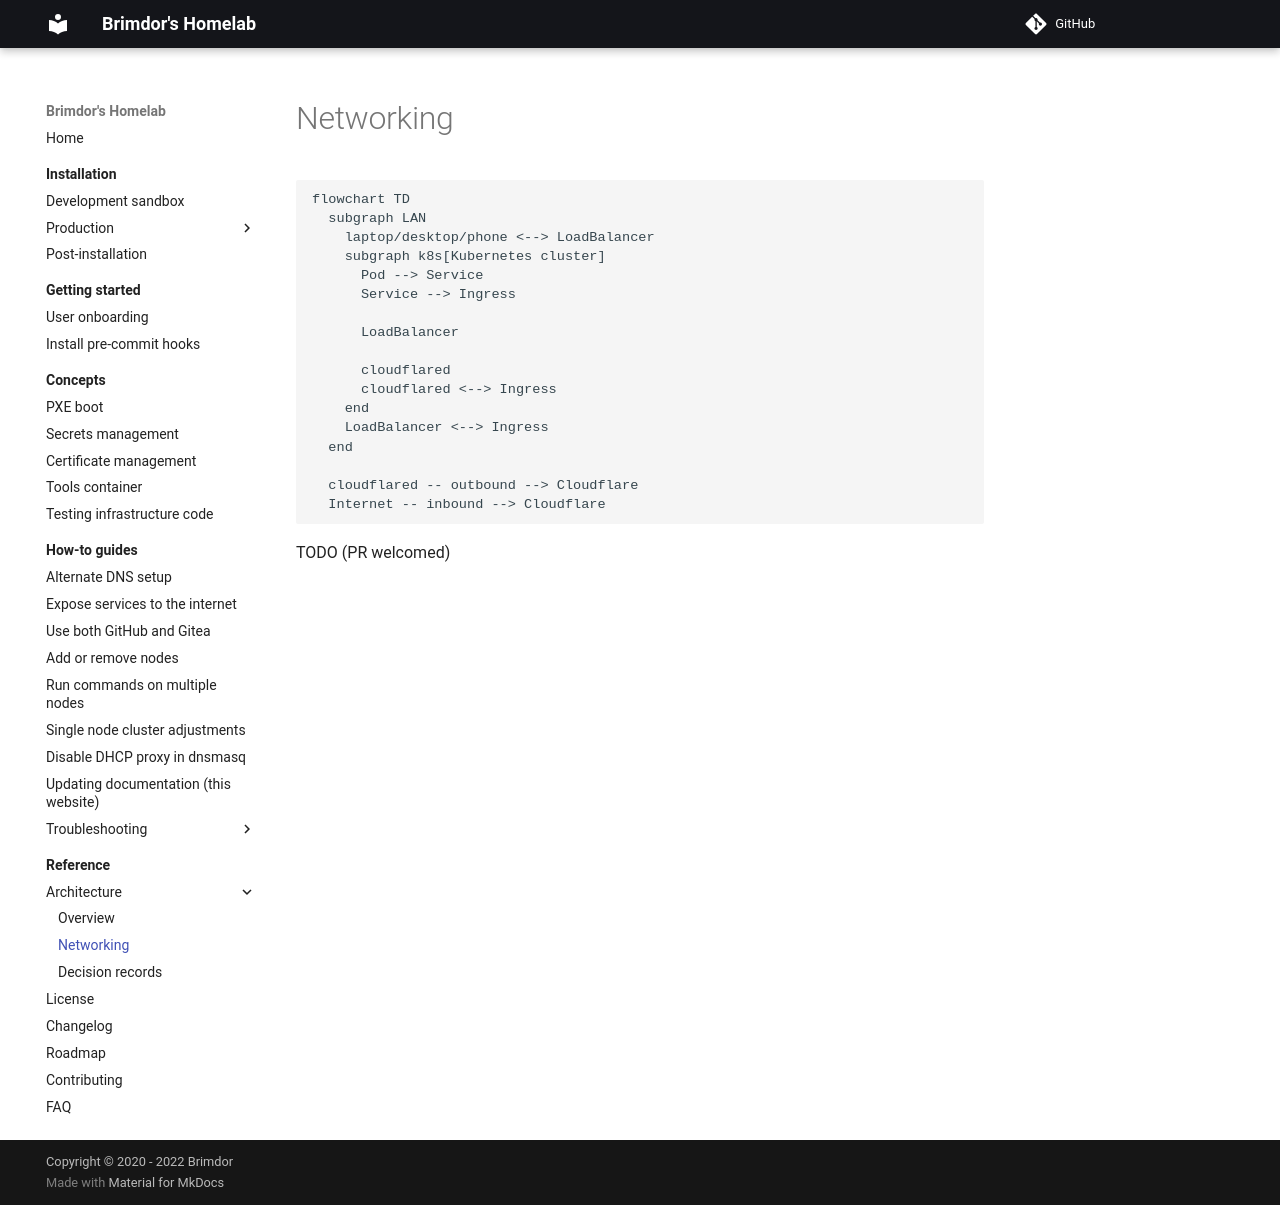

repository: brimdor/homelab-docs · page: reference/architecture/networking/index.html · generator: mkdocs

# Networking

```mermaid
flowchart TD
  subgraph LAN
    laptop/desktop/phone <--> LoadBalancer
    subgraph k8s[Kubernetes cluster]
      Pod --> Service
      Service --> Ingress

      LoadBalancer

      cloudflared
      cloudflared <--> Ingress
    end
    LoadBalancer <--> Ingress
  end

  cloudflared -- outbound --> Cloudflare
  Internet -- inbound --> Cloudflare
```

TODO (PR welcomed)
